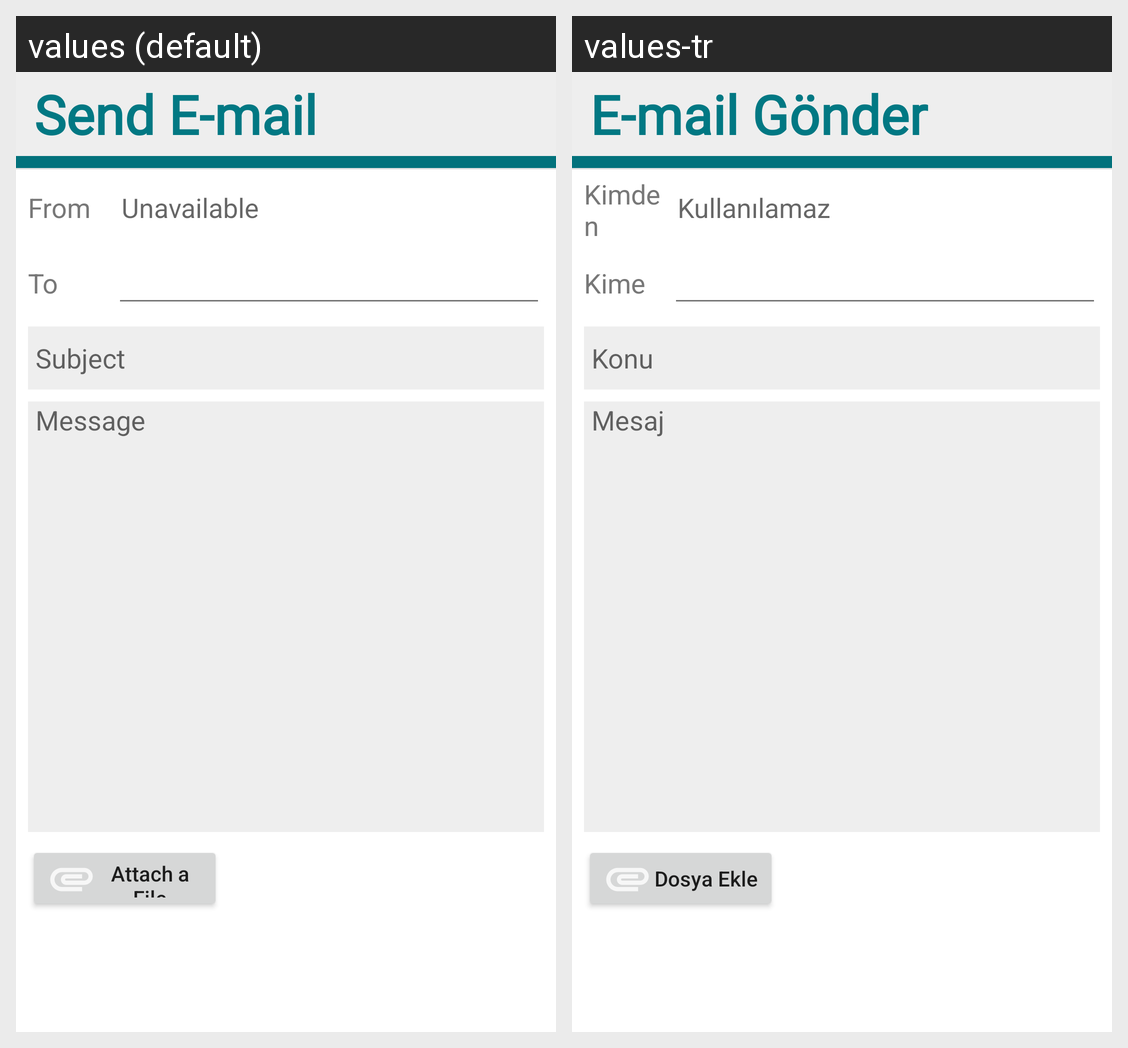

The same Android screen rendered under two of its app's locales, left to right. List the strings drawn on it with the default value and each locale's translation.
Android screen res/layout/activity_email.xml rendered under 2 locales, left to right: values (default), values-tr. Device: Nexus 5 (rendered at 1080×1920; each locale shown at half size, 540×960, under a caption strip naming it); theme AppTheme.
Strings drawn on this screen, with the default value and each locale's value (text and hints the layout hard-codes, and strings that could not be matched under every locale, appear in the picture but are not listed):

send_e_mail
  values: Send E-mail
  values-tr: E-mail Gönder

from
  values: From
  values-tr: Kimden

unavailable
  values: Unavailable
  values-tr: Kullanılamaz

to
  values: To
  values-tr: Kime

subject
  values: Subject
  values-tr: Konu

message
  values: Message
  values-tr: Mesaj

attach_a_file
  values: Attach a File
  values-tr: Dosya Ekle
